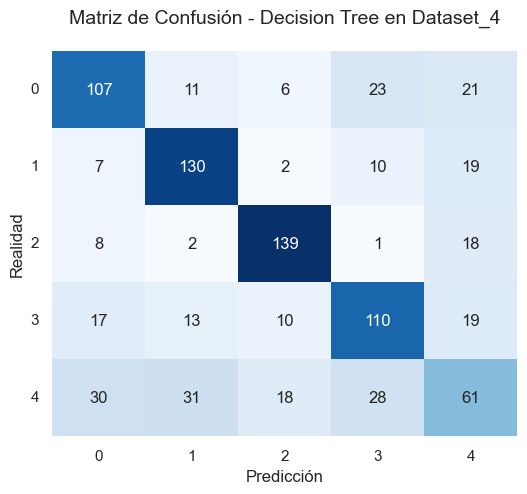

Source data for this figure (header and first rows):
, 0, 1, 2, 3, 4
0, 107, 11, 6, 23, 21
1, 7, 130, 2, 10, 19
2, 8, 2, 139, 1, 18
3, 17, 13, 10, 110, 19
4, 30, 31, 18, 28, 61
